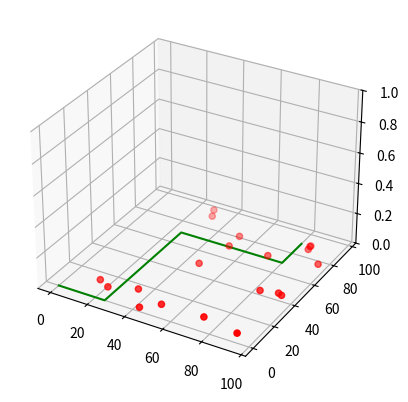

This chart was generated by the following Python code:
import matplotlib.pyplot as plt
from mpl_toolkits.mplot3d import Axes3D
import numpy as np

np.random.seed( 19634822 )

def randrange(n, vmin, vmax):
    return (vmax - vmin)*np.random.rand(n) + vmin

kolory=['red','green','blue']
markers=['1','2','3']


fig = plt.figure()
ax = fig.add_subplot( projection = '3d' )
n=20
xs = randrange(n, 0 , 100 )
ys = randrange(n, 0 , 100 )
zs = 0
ax.scatter(xs, ys, zs, c ='red', marker ='o')
xs = [0,25,25,80,80]
ys = [0,0,70,70,90]
zs = 0
ax.plot(xs, ys, zs, c ='green')
ax.set_zlim(0 , 1 )

plt.show()